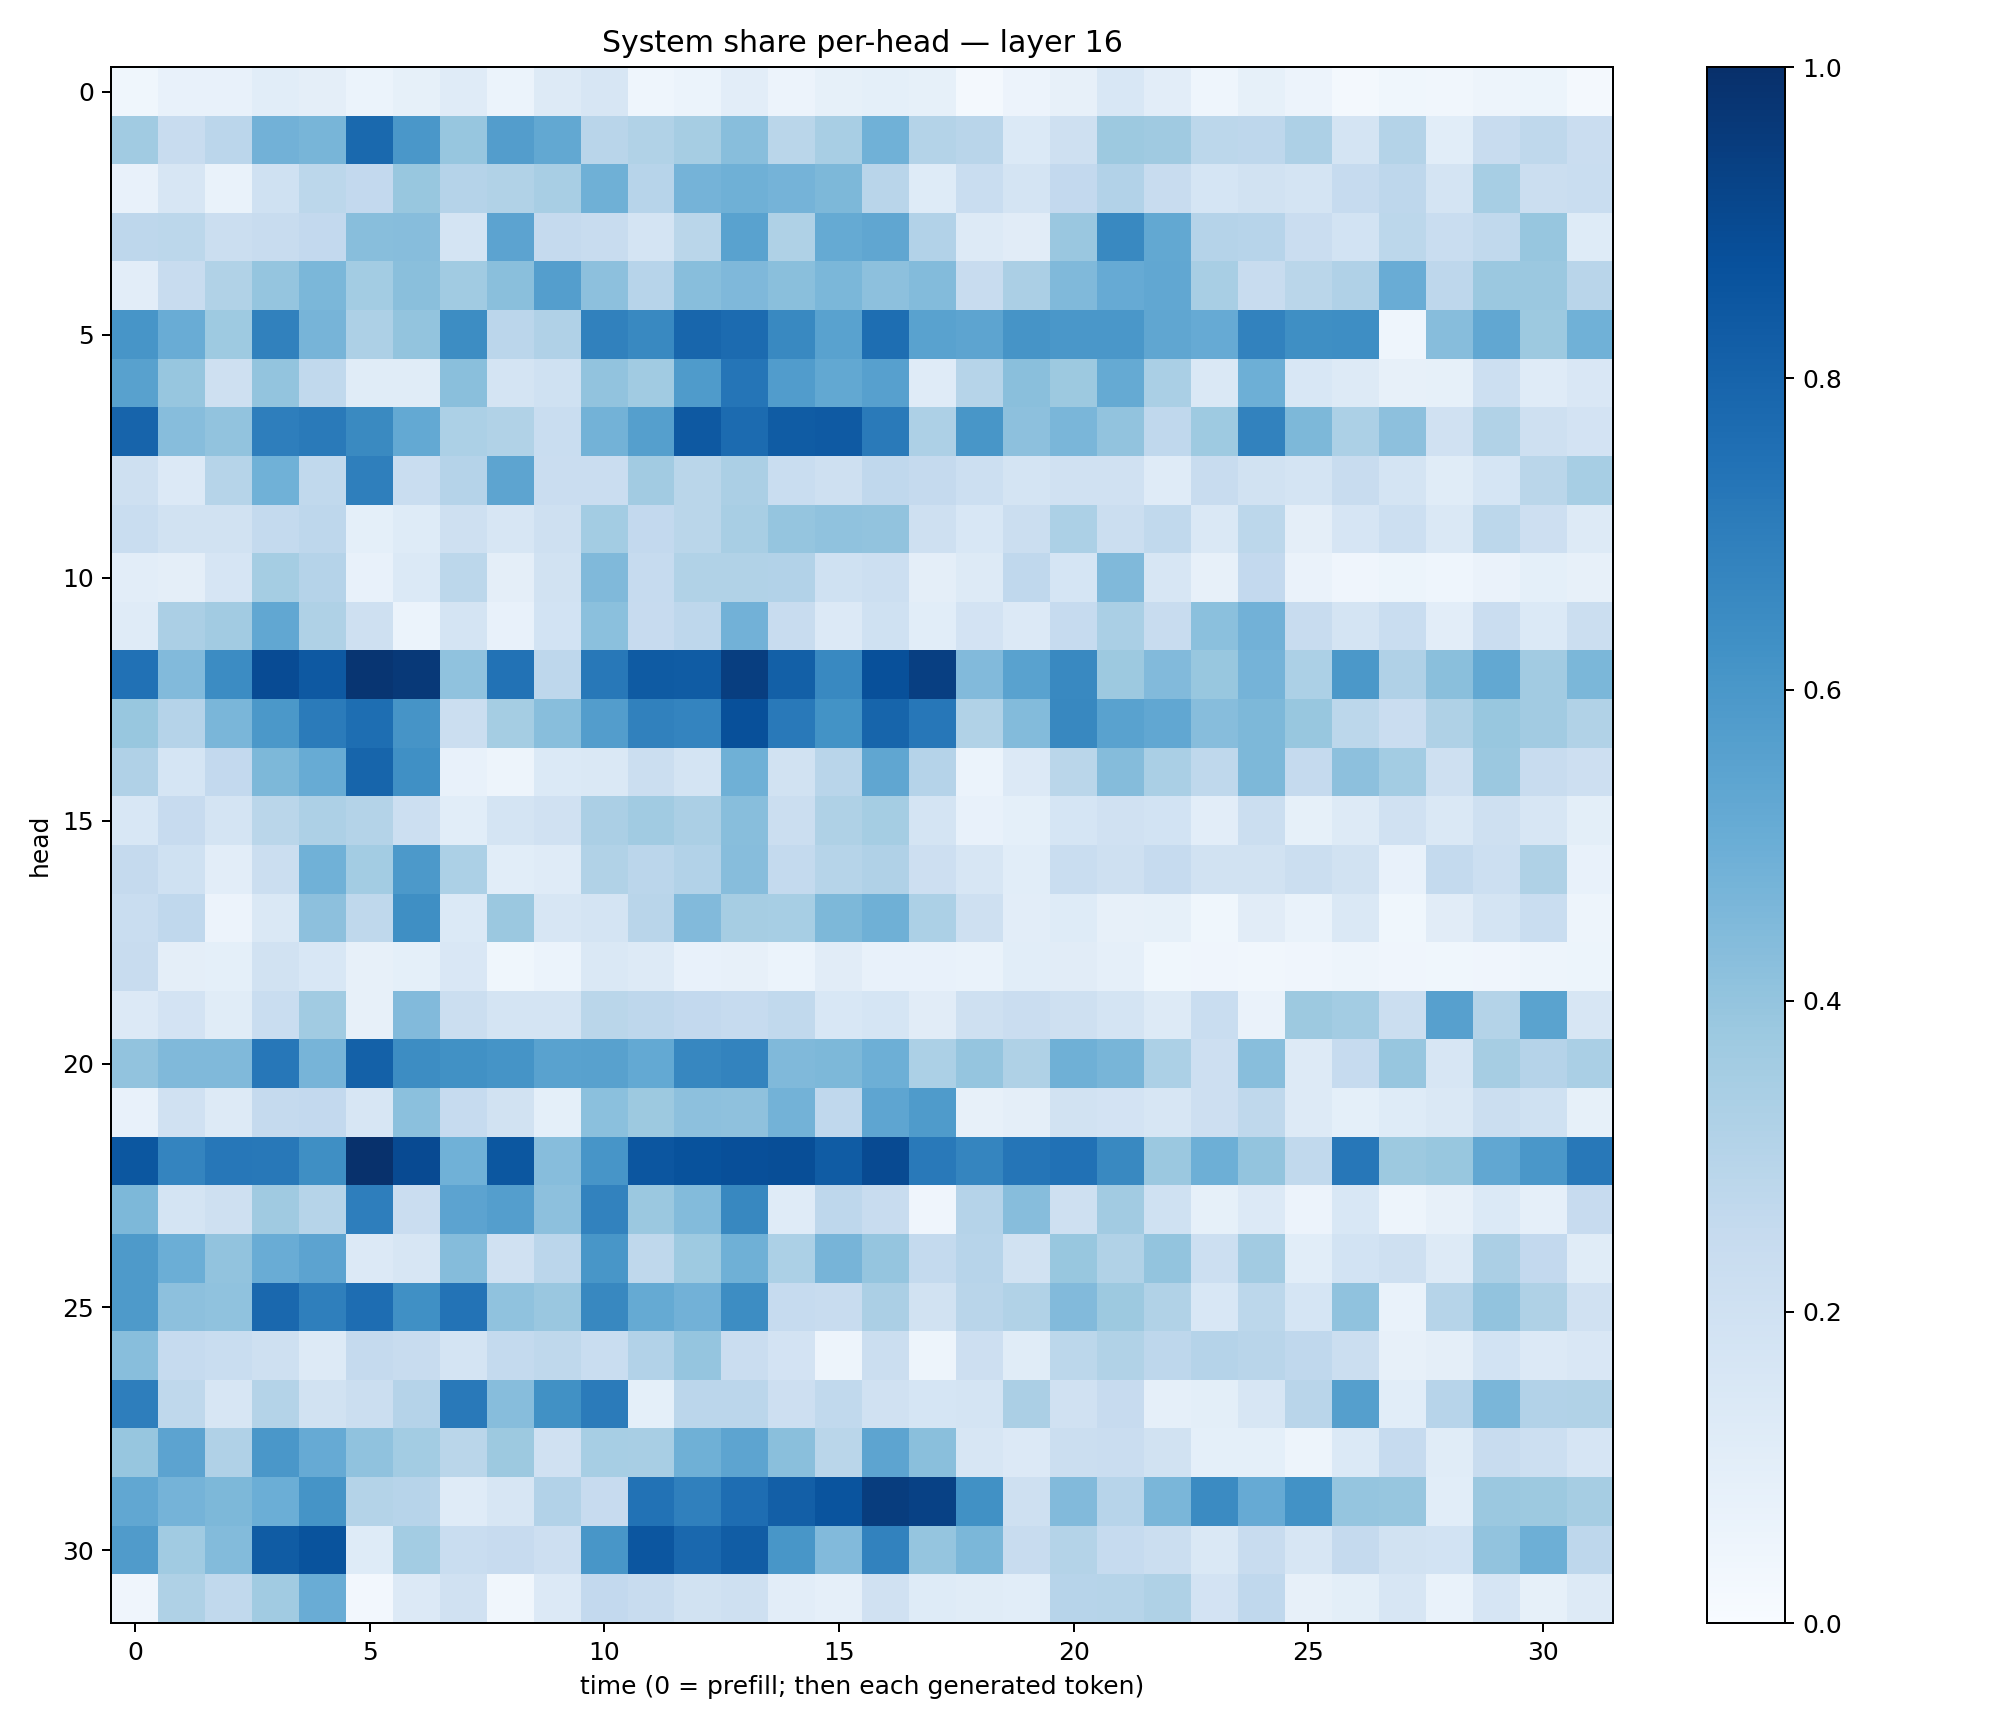

The table this chart was drawn from, first rows:
0.035640914, 0.07613728, 0.07117245, 0.10678081, 0.095487736, 0.05986541, 0.083639584, 0.12019401, 0.062178288, 0.1324424, 0.16040803, 0.044145267, 0.05919874, 0.103183575, 0.055064783, 0.08221367, 0.092232995, 0.08228358, 0.022550477, 0.055056702, 0.07966883, 0.15616241, 0.104252614, 0.04536375
0.3645, 0.2411, 0.2822, 0.4823, 0.465, 0.7812, 0.6, 0.3942, 0.5732, 0.5245, 0.291, 0.316, 0.351, 0.4275, 0.2878, 0.3401, 0.4867, 0.3071, 0.2893, 0.1397, 0.2054, 0.3751, 0.3694, 0.2812
0.07514, 0.1588, 0.06755, 0.2012, 0.2778, 0.2607, 0.3868, 0.3037, 0.3153, 0.3433, 0.4909, 0.2936, 0.4747, 0.4899, 0.4759, 0.454, 0.292, 0.1245, 0.2333, 0.1766, 0.2607, 0.3114, 0.2348, 0.1685
0.2753, 0.278, 0.2249, 0.2359, 0.2616, 0.4268, 0.4297, 0.1765, 0.5456, 0.2518, 0.2394, 0.1772, 0.2873, 0.5533, 0.3213, 0.5158, 0.5333, 0.3115, 0.128, 0.1116, 0.3867, 0.6594, 0.5236, 0.3035
0.1032, 0.2418, 0.3141, 0.3966, 0.4579, 0.3567, 0.4239, 0.3669, 0.4239, 0.5701, 0.4159, 0.2953, 0.4283, 0.4499, 0.4223, 0.4573, 0.4161, 0.4405, 0.235, 0.3326, 0.449, 0.5138, 0.5286, 0.343
0.6058, 0.5052, 0.3729, 0.6865, 0.47, 0.3245, 0.3985, 0.641, 0.2828, 0.3164, 0.684, 0.6592, 0.7919, 0.77, 0.6595, 0.5543, 0.7588, 0.5524, 0.5416, 0.6126, 0.5994, 0.6016, 0.5329, 0.5154
0.5579, 0.3928, 0.2082, 0.4021, 0.2656, 0.115, 0.1144, 0.4252, 0.1734, 0.1993, 0.4061, 0.3662, 0.5841, 0.734, 0.5761, 0.5249, 0.5622, 0.1201, 0.2998, 0.4229, 0.3753, 0.5184, 0.3364, 0.1469
0.7974, 0.4321, 0.4045, 0.6963, 0.714, 0.6539, 0.5218, 0.3314, 0.3155, 0.2317, 0.4788, 0.5652, 0.8427, 0.771, 0.8289, 0.8377, 0.7133, 0.326, 0.6034, 0.4175, 0.4635, 0.4049, 0.2691, 0.3723
0.2046, 0.1334, 0.2991, 0.488, 0.2625, 0.6919, 0.2341, 0.3015, 0.5398, 0.2303, 0.2273, 0.3618, 0.2864, 0.3324, 0.2315, 0.2093, 0.2693, 0.2534, 0.2169, 0.1789, 0.1989, 0.1967, 0.1177, 0.2352
0.2316, 0.1882, 0.189, 0.2565, 0.2739, 0.09303, 0.1243, 0.2072, 0.1587, 0.2059, 0.357, 0.2603, 0.2856, 0.34, 0.3983, 0.4097, 0.4036, 0.2044, 0.1538, 0.2232, 0.33, 0.2215, 0.2646, 0.1479
0.1031, 0.09722, 0.1648, 0.3551, 0.3035, 0.07504, 0.1387, 0.2786, 0.0954, 0.1921, 0.4462, 0.2495, 0.3142, 0.3159, 0.3108, 0.1994, 0.2163, 0.09513, 0.1315, 0.2665, 0.1682, 0.449, 0.1591, 0.07964
0.118, 0.3334, 0.3628, 0.5298, 0.324, 0.2087, 0.06012, 0.1788, 0.078, 0.187, 0.4203, 0.2459, 0.2772, 0.4824, 0.2402, 0.1364, 0.2022, 0.1085, 0.1814, 0.1336, 0.2497, 0.3371, 0.2358, 0.4188
0.7464, 0.4438, 0.6454, 0.893, 0.8415, 0.9798, 0.9635, 0.4093, 0.7436, 0.275, 0.7198, 0.8349, 0.8283, 0.9421, 0.8126, 0.6569, 0.8755, 0.9407, 0.4426, 0.5526, 0.6564, 0.3786, 0.4427, 0.3893
0.3895, 0.3024, 0.4623, 0.596, 0.7106, 0.7609, 0.6124, 0.2199, 0.3544, 0.4275, 0.5708, 0.6842, 0.6729, 0.8781, 0.7171, 0.6193, 0.7937, 0.7247, 0.316, 0.4404, 0.661, 0.552, 0.5274, 0.4331
0.3194, 0.1712, 0.2596, 0.4551, 0.5096, 0.7947, 0.6312, 0.07454, 0.04806, 0.1371, 0.1456, 0.2264, 0.1796, 0.4919, 0.191, 0.2916, 0.5321, 0.3025, 0.06188, 0.1348, 0.2865, 0.4365, 0.3377, 0.2723
0.1531, 0.243, 0.1744, 0.2868, 0.3252, 0.3085, 0.2186, 0.1078, 0.1777, 0.1958, 0.3336, 0.364, 0.3332, 0.4274, 0.2231, 0.3229, 0.3552, 0.1787, 0.07108, 0.09324, 0.1692, 0.1982, 0.1853, 0.1021
0.2506, 0.2004, 0.1052, 0.226, 0.4853, 0.3584, 0.5903, 0.3282, 0.107, 0.118, 0.3153, 0.2851, 0.309, 0.4322, 0.255, 0.2976, 0.3183, 0.2126, 0.1628, 0.1089, 0.2305, 0.2088, 0.2478, 0.1944
0.2328, 0.2672, 0.05717, 0.1453, 0.4178, 0.2696, 0.6336, 0.1376, 0.3802, 0.1581, 0.1775, 0.2916, 0.4429, 0.3497, 0.3447, 0.455, 0.4899, 0.3299, 0.2034, 0.1043, 0.1233, 0.08056, 0.08346, 0.037
0.2361, 0.09533, 0.09005, 0.1898, 0.1537, 0.07984, 0.09179, 0.1518, 0.03673, 0.05921, 0.1418, 0.1278, 0.07166, 0.07928, 0.06082, 0.1114, 0.07053, 0.07068, 0.06641, 0.1091, 0.1108, 0.08778, 0.0379, 0.03956
0.1349, 0.1804, 0.1164, 0.2311, 0.3672, 0.0806, 0.4437, 0.221, 0.1795, 0.1722, 0.2874, 0.2749, 0.2614, 0.2474, 0.2652, 0.1553, 0.168, 0.1103, 0.2107, 0.2282, 0.2063, 0.1778, 0.1293, 0.232
0.4042, 0.4463, 0.446, 0.724, 0.4722, 0.8115, 0.6443, 0.6256, 0.6167, 0.552, 0.5554, 0.5208, 0.667, 0.6791, 0.4458, 0.4542, 0.4957, 0.3295, 0.397, 0.3203, 0.4903, 0.4677, 0.3293, 0.2118
0.07751, 0.1975, 0.1267, 0.2508, 0.2589, 0.1583, 0.4187, 0.2496, 0.1951, 0.09067, 0.4189, 0.3766, 0.4169, 0.4115, 0.4779, 0.2656, 0.5358, 0.5824, 0.07973, 0.09526, 0.1911, 0.1799, 0.1596, 0.2128
0.8513, 0.6745, 0.7247, 0.7203, 0.6348, 0.9925, 0.8962, 0.4866, 0.8512, 0.4319, 0.6063, 0.8541, 0.8683, 0.8808, 0.8843, 0.832, 0.8947, 0.7158, 0.6711, 0.731, 0.7475, 0.6564, 0.3813, 0.4952
0.4545, 0.1784, 0.2052, 0.3688, 0.2987, 0.6985, 0.2277, 0.545, 0.5683, 0.4154, 0.68, 0.3828, 0.4386, 0.6613, 0.1209, 0.2747, 0.2419, 0.03907, 0.3036, 0.4317, 0.2099, 0.3602, 0.2027, 0.08442
0.5898, 0.499, 0.4043, 0.5044, 0.5453, 0.1342, 0.1626, 0.4344, 0.1991, 0.285, 0.603, 0.2706, 0.3727, 0.4901, 0.3288, 0.4694, 0.3964, 0.2543, 0.2945, 0.193, 0.3881, 0.314, 0.4022, 0.2169
0.5875, 0.4144, 0.4094, 0.7837, 0.6927, 0.7635, 0.6317, 0.7383, 0.4089, 0.3856, 0.6606, 0.5176, 0.4809, 0.6444, 0.2467, 0.2357, 0.3327, 0.1912, 0.2908, 0.3152, 0.4446, 0.3759, 0.3128, 0.1552
0.4287, 0.2498, 0.2318, 0.2086, 0.1292, 0.2509, 0.2359, 0.1726, 0.2567, 0.2723, 0.2321, 0.3095, 0.3983, 0.2281, 0.1809, 0.04805, 0.2229, 0.04811, 0.2133, 0.1156, 0.2794, 0.3141, 0.2772, 0.3024
0.6973, 0.272, 0.1582, 0.3084, 0.1949, 0.2227, 0.3027, 0.7163, 0.4303, 0.6265, 0.708, 0.09171, 0.2827, 0.285, 0.2125, 0.2638, 0.1974, 0.1689, 0.1725, 0.3353, 0.1957, 0.2439, 0.08726, 0.09998
0.3932, 0.5453, 0.3167, 0.6004, 0.5119, 0.4064, 0.356, 0.2865, 0.3759, 0.1963, 0.3473, 0.3399, 0.4905, 0.5408, 0.4236, 0.2862, 0.5405, 0.4242, 0.1577, 0.1329, 0.2209, 0.2285, 0.1921, 0.09023
0.5307, 0.4751, 0.4559, 0.4971, 0.615, 0.3069, 0.2968, 0.1191, 0.1615, 0.3106, 0.2432, 0.7435, 0.6889, 0.7621, 0.8192, 0.8603, 0.9468, 0.9334, 0.6281, 0.2092, 0.4451, 0.2941, 0.4617, 0.6507
0.5817, 0.366, 0.4382, 0.8298, 0.8634, 0.1244, 0.3587, 0.2337, 0.2429, 0.2115, 0.6023, 0.8518, 0.7817, 0.8274, 0.6029, 0.4445, 0.6821, 0.3967, 0.4586, 0.2403, 0.3056, 0.2472, 0.2233, 0.1468
0.03918, 0.3221, 0.2624, 0.3652, 0.5048, 0.0269, 0.1351, 0.1971, 0.03139, 0.1366, 0.261, 0.2414, 0.1889, 0.2095, 0.1028, 0.08879, 0.1989, 0.123, 0.1169, 0.1057, 0.2937, 0.2996, 0.3219, 0.1834
